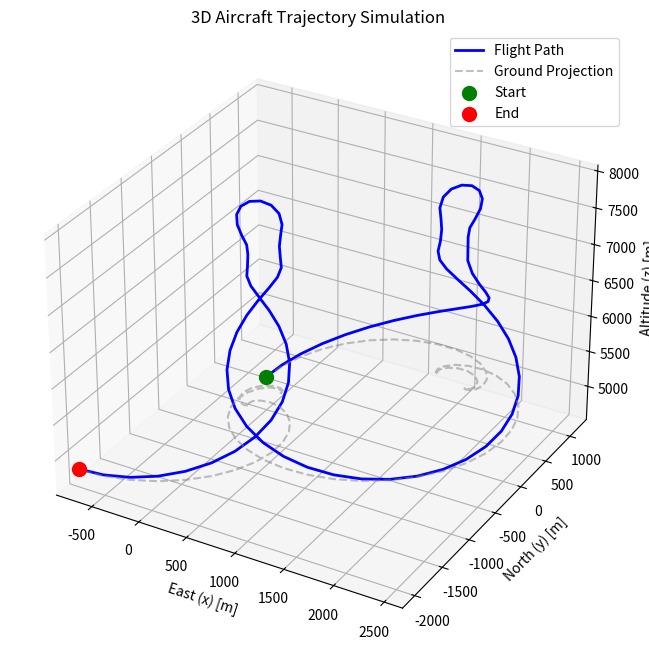

Write the Python code that produced this figure.
import numpy as np
from scipy.integrate import solve_ivp


class AircraftModel:
    def __init__(self):
        self.g = 9.81  # 重力加速度 (m/s^2)

    def dynamics(self, t, state, nx, nz, mu):
        """
        定义微分方程组
        state: [x, y, z, v, gamma, psi]
        控制变量: nx (轴向过载), nz (法向过载), mu (滚转角)
        x,y,z 位置
        v 速度
        gamma 爬升角 >0爬升 <0俯冲
        psi航向角 水平面投影与正北(y轴)夹角
        """

        '''变量, 物理含义, 单位, 缩写, 备注
        "x,y", 水平位置坐标, 米, m, 地面坐标系中的东向和北向
        z, 垂直高度, 米, m, 垂直于地面向上为正
        v, 飞行速度, 米 / 秒, m / s, 
        γ, 轨迹角(Climb angle), 弧度, rad, "向上为正，范围 [−π/2,π/2]"
        ψ, 航向角(Heading angle), 弧度, rad, "范围 [0,2π] 或 [−π,π]"'''

        '''变量, 物理含义, 单位, 缩写, 备注
        nx, 轴向过载, 无量纲, g, 1
        单位等于
        9.81m / s2
        的加速度
        nz, 法向过载, 无量纲, g, 俗称“G力”，平飞时为
        1
        μ, 滚转角(Bank
        angle), 弧度, rad, 决定升力倾斜幅度的角度
        g, 重力加速度, 米 / 秒², m / s², 标准取值 9.80665
        或
        9.81'''
        x, y, z, v, gamma, psi = state

        # 1. 运动学方程 (公式 1)
        dx = v * np.cos(gamma) * np.sin(psi)
        dy = v * np.cos(gamma) * np.cos(psi)
        dz = v * np.sin(gamma)

        # 2. 动力学方程 (公式 2 修正版)
        # v_dot: 速度变化率
        dv = self.g * (nx - np.sin(gamma))

        # gamma_dot: 爬升角变化率 (注意分母应为 v)
        # 避免速度为0导致除以0
        v_safe = max(v, 0.1)
        dgamma = (self.g / v_safe) * (nz * np.cos(mu) - np.cos(gamma))

        # psi_dot: 航向角变化率
        # 当 cos(gamma) 接近 0 时（垂直飞行），航向角定义会失效，这里做简单处理
        cos_gamma = np.cos(gamma)
        if abs(cos_gamma) < 1e-4:
            dpsi = 0
        else:
            dpsi = (self.g * nz * np.sin(mu)) / (v_safe * cos_gamma)

        return [dx, dy, dz, dv, dgamma, dpsi]


# --- 使用示例 ---

# 初始状态: [x=0, y=0, z=5000m, v=250m/s, gamma=0, psi=0]
initial_state = [0, 0, 5000, 250, 0, 0]

# 控制输入: 假设飞机正在进行 5g 的稳定盘旋 (nz=5)，滚转角 60度 (mu = pi/3)
# nx=sin(gamma) 以维持等速飞行
nx_input = 0.0
nz_input = 5.0
mu_input = np.radians(60)

model = AircraftModel()
t_span = (0, 100)  # 模拟10秒
t_eval = np.linspace(0, 100, 100)  # 输出时间点

sol = solve_ivp(
    model.dynamics,
    t_span,
    initial_state,
    args=(nx_input, nz_input, mu_input),
    t_eval=t_eval,
    method='RK45'
)


import matplotlib.pyplot as plt
from mpl_toolkits.mplot3d import Axes3D

# --- 接续之前的计算代码 ---

# 提取积分结果
x_path = sol.y[0, :]
y_path = sol.y[1, :]
z_path = sol.y[2, :]

# 创建画布
fig = plt.figure(figsize=(12, 8))
ax = fig.add_subplot(111, projection='3d')

# 绘制 3D 实线轨迹
ax.plot(x_path, y_path, z_path, label='Flight Path', color='b', lw=2)

# 绘制在底面 (X-Y平面) 的投影线，方便观察转弯半径
ax.plot(x_path, y_path, np.min(z_path) - 10, color='gray', linestyle='--', alpha=0.5, label='Ground Projection')

# 标记起点和终点
ax.scatter(x_path[0], y_path[0], z_path[0], color='green', s=100, label='Start')
ax.scatter(x_path[-1], y_path[-1], z_path[-1], color='red', s=100, label='End')

# 设置轴标签
ax.set_xlabel('East (x) [m]')
ax.set_ylabel('North (y) [m]')
ax.set_zlabel('Altitude (z) [m]')
ax.set_title('3D Aircraft Trajectory Simulation')

# 保持坐标轴比例一致（防止转弯变成椭圆）
# 注意：在旧版 matplotlib 中需要手动计算边界，新版可用 set_box_aspect
max_range = np.array([x_path.max()-x_path.min(), y_path.max()-y_path.min(), z_path.max()-z_path.min()]).max() / 2.0
mid_x = (x_path.max()+x_path.min()) * 0.5
mid_y = (y_path.max()+y_path.min()) * 0.5
mid_z = (z_path.max()+z_path.min()) * 0.5
ax.set_xlim(mid_x - max_range, mid_x + max_range)
ax.set_ylim(mid_y - max_range, mid_y + max_range)
ax.set_zlim(mid_z - max_range, mid_z + max_range)

ax.legend()
plt.show()
